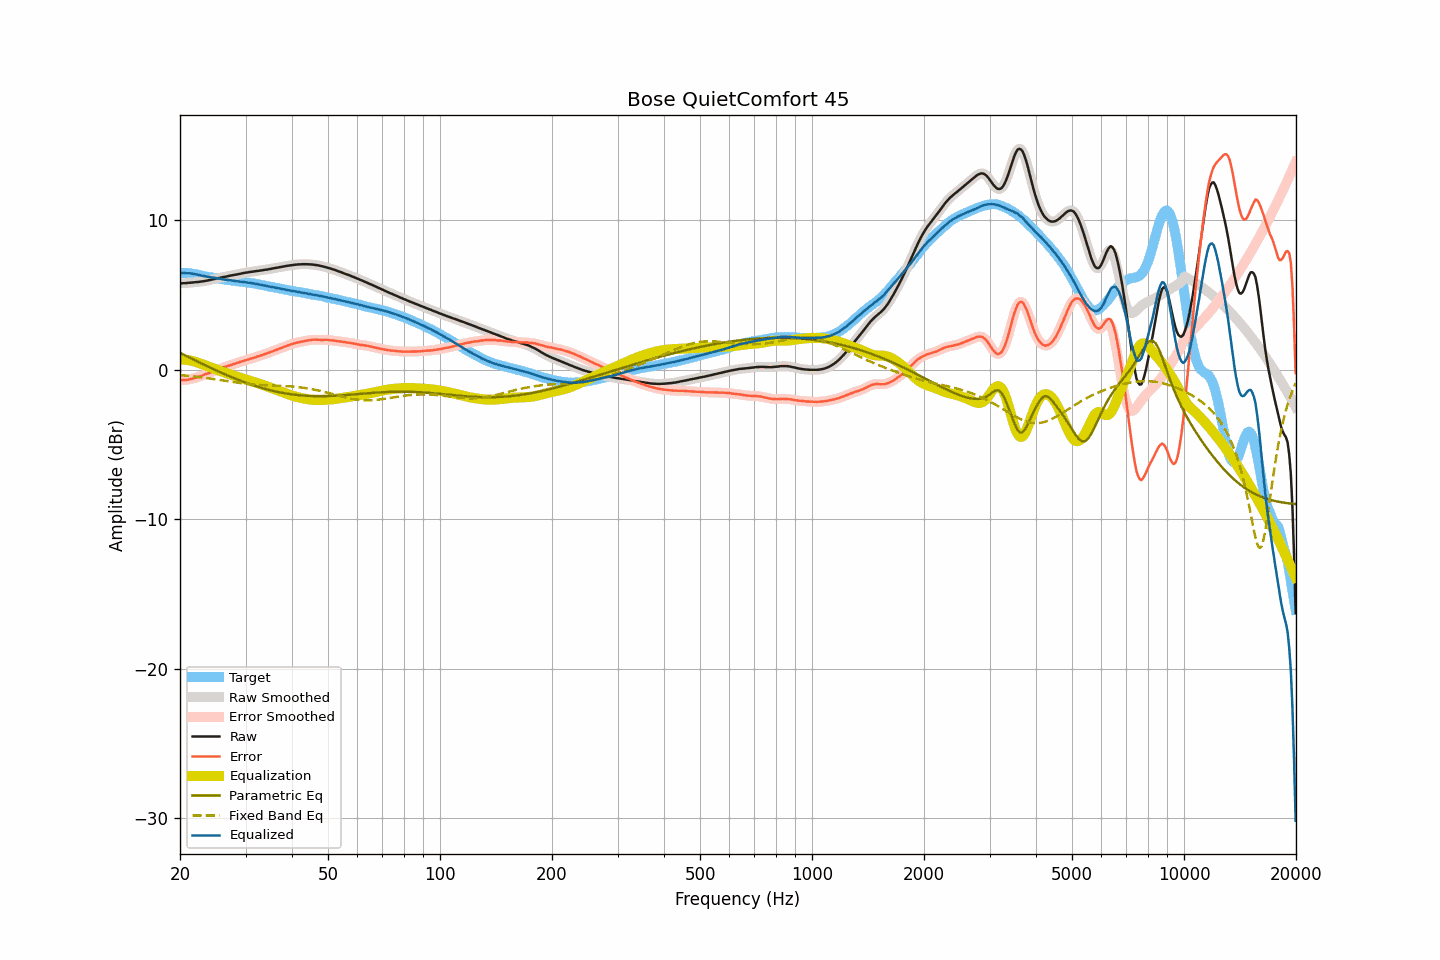

Data behind this chart, as committed beside it:
frequency, raw, smoothed, error, error_smoothed, equalization, parametric_eq, fixed_band_eq, equalized_raw, equalized_smoothed, target
20.00, 5.79, 5.79, -0.69, -0.69, 0.70, 1.14, -0.35, 6.49, 6.49, 6.48
20.20, 5.79, 5.79, -0.69, -0.69, 0.69, 1.09, -0.36, 6.48, 6.49, 6.48
20.40, 5.80, 5.80, -0.68, -0.69, 0.69, 1.04, -0.37, 6.49, 6.48, 6.48
20.61, 5.80, 5.80, -0.68, -0.68, 0.68, 0.98, -0.38, 6.48, 6.48, 6.48
20.81, 5.81, 5.81, -0.67, -0.67, 0.67, 0.93, -0.39, 6.48, 6.48, 6.48
21.02, 5.82, 5.82, -0.66, -0.66, 0.65, 0.87, -0.40, 6.47, 6.47, 6.48
21.23, 5.83, 5.83, -0.63, -0.63, 0.63, 0.82, -0.41, 6.46, 6.46, 6.46
21.44, 5.84, 5.84, -0.61, -0.61, 0.61, 0.77, -0.42, 6.45, 6.45, 6.45
21.66, 5.85, 5.85, -0.58, -0.58, 0.58, 0.71, -0.43, 6.43, 6.43, 6.43
21.87, 5.86, 5.86, -0.55, -0.55, 0.56, 0.66, -0.45, 6.42, 6.42, 6.41
22.09, 5.87, 5.87, -0.53, -0.52, 0.52, 0.60, -0.46, 6.39, 6.39, 6.40
22.31, 5.88, 5.88, -0.49, -0.49, 0.49, 0.55, -0.47, 6.37, 6.37, 6.37
22.54, 5.89, 5.89, -0.46, -0.46, 0.45, 0.50, -0.48, 6.34, 6.34, 6.35
22.76, 5.91, 5.91, -0.42, -0.42, 0.41, 0.45, -0.50, 6.32, 6.32, 6.33
22.99, 5.92, 5.92, -0.38, -0.37, 0.37, 0.39, -0.51, 6.29, 6.30, 6.30
23.22, 5.94, 5.94, -0.33, -0.33, 0.34, 0.34, -0.53, 6.27, 6.28, 6.27
23.45, 5.96, 5.96, -0.28, -0.29, 0.29, 0.29, -0.54, 6.25, 6.25, 6.24
23.69, 5.98, 5.98, -0.25, -0.25, 0.25, 0.24, -0.56, 6.23, 6.23, 6.23
23.92, 6.00, 6.00, -0.21, -0.21, 0.21, 0.19, -0.57, 6.21, 6.21, 6.21
24.16, 6.02, 6.02, -0.18, -0.18, 0.17, 0.14, -0.59, 6.19, 6.19, 6.20
24.40, 6.05, 6.05, -0.13, -0.13, 0.13, 0.09, -0.60, 6.18, 6.18, 6.18
24.65, 6.07, 6.07, -0.09, -0.09, 0.09, 0.04, -0.62, 6.16, 6.16, 6.16
24.89, 6.10, 6.10, -0.04, -0.04, 0.05, -0.01, -0.63, 6.15, 6.14, 6.14
25.14, 6.12, 6.12, -0.01, -0.01, 0.01, -0.06, -0.65, 6.13, 6.13, 6.13
25.39, 6.14, 6.14, 0.03, 0.04, -0.04, -0.11, -0.67, 6.11, 6.11, 6.11
25.65, 6.17, 6.17, 0.07, 0.08, -0.08, -0.16, -0.68, 6.09, 6.09, 6.10
25.91, 6.19, 6.19, 0.12, 0.12, -0.12, -0.21, -0.70, 6.07, 6.07, 6.07
26.16, 6.21, 6.21, 0.16, 0.16, -0.15, -0.25, -0.72, 6.06, 6.06, 6.05
26.43, 6.23, 6.23, 0.19, 0.19, -0.19, -0.30, -0.73, 6.04, 6.04, 6.04
26.69, 6.25, 6.25, 0.23, 0.23, -0.23, -0.35, -0.75, 6.02, 6.02, 6.02
26.96, 6.28, 6.28, 0.27, 0.26, -0.27, -0.39, -0.77, 6.01, 6.01, 6.01
27.23, 6.30, 6.30, 0.30, 0.30, -0.30, -0.44, -0.78, 6.00, 6.00, 6.00
27.50, 6.32, 6.32, 0.33, 0.34, -0.34, -0.48, -0.80, 5.98, 5.98, 5.99
27.77, 6.34, 6.34, 0.37, 0.37, -0.37, -0.53, -0.82, 5.97, 5.97, 5.97
28.05, 6.36, 6.36, 0.41, 0.41, -0.41, -0.57, -0.83, 5.95, 5.95, 5.95
28.33, 6.38, 6.38, 0.45, 0.44, -0.44, -0.62, -0.85, 5.94, 5.94, 5.93
28.62, 6.40, 6.40, 0.48, 0.48, -0.48, -0.66, -0.86, 5.92, 5.92, 5.92
28.90, 6.42, 6.42, 0.51, 0.51, -0.51, -0.70, -0.88, 5.91, 5.91, 5.91
29.19, 6.44, 6.44, 0.55, 0.55, -0.55, -0.74, -0.89, 5.89, 5.90, 5.89
29.48, 6.47, 6.47, 0.58, 0.58, -0.58, -0.78, -0.90, 5.89, 5.89, 5.89
29.78, 6.49, 6.49, 0.61, 0.62, -0.61, -0.82, -0.92, 5.88, 5.87, 5.88
30.08, 6.51, 6.51, 0.65, 0.65, -0.65, -0.86, -0.93, 5.86, 5.86, 5.86
30.38, 6.52, 6.52, 0.68, 0.68, -0.68, -0.90, -0.94, 5.84, 5.84, 5.84
30.68, 6.54, 6.54, 0.71, 0.71, -0.71, -0.94, -0.95, 5.83, 5.83, 5.83
30.99, 6.56, 6.56, 0.75, 0.75, -0.74, -0.98, -0.96, 5.81, 5.81, 5.81
31.30, 6.57, 6.57, 0.77, 0.78, -0.78, -1.01, -0.97, 5.79, 5.79, 5.80
31.61, 6.59, 6.59, 0.81, 0.81, -0.81, -1.05, -0.98, 5.78, 5.78, 5.78
31.93, 6.60, 6.60, 0.84, 0.84, -0.85, -1.08, -0.99, 5.75, 5.76, 5.76
32.24, 6.62, 6.62, 0.89, 0.88, -0.88, -1.12, -1.00, 5.74, 5.74, 5.73
32.57, 6.63, 6.63, 0.91, 0.92, -0.92, -1.15, -1.00, 5.71, 5.72, 5.72
32.89, 6.65, 6.65, 0.95, 0.95, -0.95, -1.18, -1.01, 5.70, 5.70, 5.70
33.22, 6.66, 6.66, 0.99, 0.99, -0.99, -1.21, -1.02, 5.67, 5.68, 5.67
33.55, 6.68, 6.68, 1.02, 1.02, -1.03, -1.24, -1.02, 5.65, 5.65, 5.66
33.89, 6.70, 6.70, 1.07, 1.06, -1.06, -1.27, -1.03, 5.64, 5.63, 5.63
34.23, 6.71, 6.71, 1.10, 1.10, -1.10, -1.30, -1.03, 5.61, 5.61, 5.61
34.57, 6.73, 6.73, 1.14, 1.14, -1.14, -1.33, -1.03, 5.59, 5.59, 5.59
34.92, 6.75, 6.75, 1.18, 1.18, -1.18, -1.36, -1.04, 5.57, 5.57, 5.57
35.27, 6.77, 6.77, 1.22, 1.22, -1.22, -1.39, -1.04, 5.55, 5.55, 5.55
35.62, 6.79, 6.79, 1.26, 1.26, -1.26, -1.41, -1.05, 5.53, 5.53, 5.53
35.97, 6.81, 6.81, 1.31, 1.30, -1.30, -1.44, -1.05, 5.51, 5.51, 5.50
... 635 more rows
